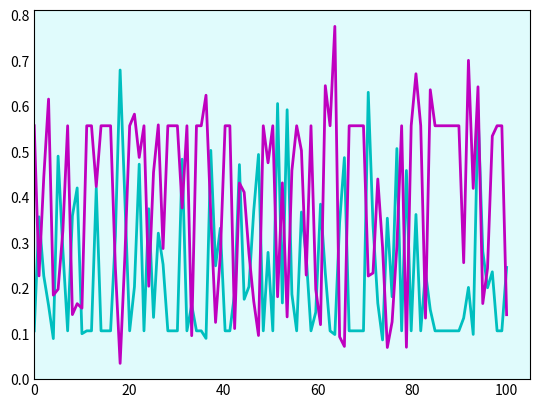

Reproduce this figure in Python. (Note: this script raises an exception after producing the figure.)
#Metropolis-Hastings
import numpy as np
import matplotlib.pyplot as plt
from scipy.stats import gamma

lb, lg = [], []
size = 100
i = 0
b0, g0 = abs(np.random.normal(0, 0.3, 2))
lb.append(b0)
lg.append(g0)
while i<size-1:
     bs, gs = abs(np.random.normal(0, 0.3, 2))
     q = np.random.uniform(0,1)

     r = min(1,(bs*gs)/(b0*g0))
     if (q<r):
          lb.append(bs)
          lg.append(gs)
     else:
          lb.append(b0)
          lg.append(g0)
     i += 1
fig = plt.figure(facecolor='w')
g = fig.add_subplot(111, facecolor='#e0fbfc', axisbelow=True)
g.plot(np.linspace(0,size,size), lb, 'c', lw=2, label='Beta')
g.plot(np.linspace(0,size,size), lg, 'm', lw=2, label='Gamma')
g.set_xlim(0)
g.set_ylim(0)
g.yaxis.set_tick_params(length=0)
g.xaxis.set_tick_params(length=0)
g.grid(b=True, which='major', c='w', lw=2, ls='solid')
l = g.legend()
l.get_frame().set_alpha(0.5)
for spine in ('top', 'right', 'bottom', 'left'):
     g.spines[spine].set_visible(False)
plt.title("Beta and Gamma values", size=20)
plt.show()
